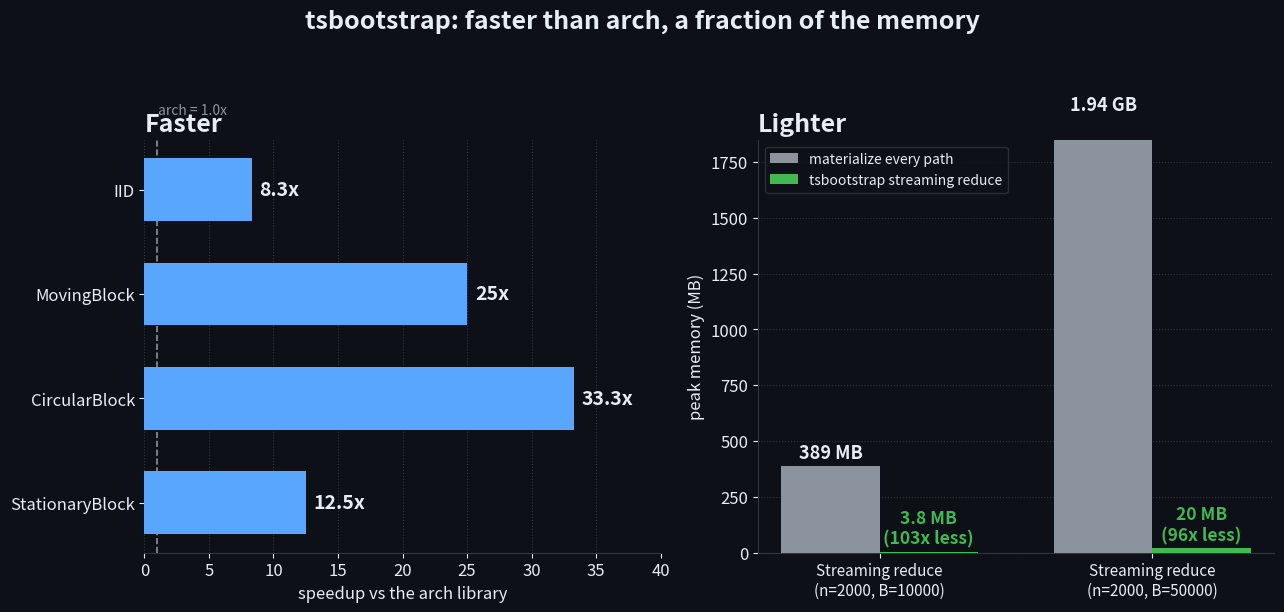

Generate this figure with matplotlib: (Note: this script raises an exception after producing the figure.)
"""Render the performance summary figure used in the project README.

Two panels from the measured benchmark numbers (see bench_vs_arch.py and
bench_bootstrap.py): left, the compiled-reduce speedup over the arch library on
the four overlapping methods (8 cores, n=2000, B=10000); right, peak memory of
the streaming reduce versus materializing every replicate (n=2000), on a linear
scale so the reduction is shown at true magnitude.

Run:  python benchmarks/plot_launch.py   (needs the examples extra for matplotlib)
"""

from __future__ import annotations

from pathlib import Path

import matplotlib

matplotlib.use("Agg")
import matplotlib.pyplot as plt

BG = "#0d1117"
FG = "#e6edf3"
GRID = "#30363d"
BLUE = "#58a6ff"
GREEN = "#3fb950"
GREY = "#8b949e"

plt.rcParams.update(
    {
        "figure.facecolor": BG,
        "axes.facecolor": BG,
        "savefig.facecolor": BG,
        "text.color": FG,
        "axes.labelcolor": FG,
        "xtick.color": FG,
        "ytick.color": FG,
        "axes.edgecolor": GRID,
        "font.size": 12,
    }
)


def main() -> None:
    fig, (ax_l, ax_r) = plt.subplots(1, 2, figsize=(13, 6.2))

    # Left: speedup vs arch (compiled reduce, 8 cores, n=2000, B=10000).
    methods = ["IID", "MovingBlock", "CircularBlock", "StationaryBlock"]
    speed = [8.3, 25.0, 33.3, 12.5]
    yp = range(len(methods))
    ax_l.barh(yp, speed, color=BLUE, height=0.6, zorder=3)
    ax_l.axvline(1.0, color=GREY, ls="--", lw=1.2, zorder=2)
    ax_l.text(1.04, -0.72, "arch = 1.0x", color=GREY, fontsize=10)
    for i, s in enumerate(speed):
        ax_l.text(
            s + 0.6, i, f"{s:g}x", va="center", ha="left", color=FG, fontsize=14, fontweight="bold"
        )
    ax_l.set_yticks(list(yp))
    ax_l.set_yticklabels(methods, fontsize=12)
    ax_l.set_xlim(0, 40)
    ax_l.invert_yaxis()
    ax_l.set_xlabel("speedup vs the arch library", fontsize=12)
    ax_l.set_title("Faster", fontsize=18, fontweight="bold", color=FG, loc="left")
    ax_l.grid(axis="x", color=GRID, ls=":", zorder=0)
    for s in ("top", "right", "left"):
        ax_l.spines[s].set_visible(False)

    # Right: peak memory before/after, linear scale (clean-box streaming reduce vs
    # materialize-all, MovingBlock mean at n=2000; measured on an 8-core machine).
    work = ["Streaming reduce\n(n=2000, B=10000)", "Streaming reduce\n(n=2000, B=50000)"]
    before = [389.0, 1944.0]
    after = [3.8, 20.2]
    red = ["103x less", "96x less"]
    lab_before = ["389 MB", "1.94 GB"]
    lab_after = ["3.8 MB", "20 MB"]
    x = range(len(work))
    w = 0.36
    ax_r.bar(
        [i - w / 2 for i in x],
        before,
        width=w,
        color=GREY,
        label="materialize every path",
        zorder=3,
    )
    ax_r.bar(
        [i + w / 2 for i in x],
        after,
        width=w,
        color=GREEN,
        label="tsbootstrap streaming reduce",
        zorder=3,
    )
    ax_r.set_ylim(0, 1850)
    for i in x:
        ax_r.text(
            i - w / 2,
            before[i] + 35,
            lab_before[i],
            ha="center",
            color=FG,
            fontsize=13,
            fontweight="bold",
        )
        ax_r.text(
            i + w / 2,
            after[i] + 35,
            f"{lab_after[i]}\n({red[i]})",
            ha="center",
            color=GREEN,
            fontsize=12.5,
            fontweight="bold",
            linespacing=1.2,
        )
    ax_r.set_xticks(list(x))
    ax_r.set_xticklabels(work, fontsize=11)
    ax_r.set_ylabel("peak memory (MB)", fontsize=12)
    ax_r.set_title("Lighter", fontsize=18, fontweight="bold", color=FG, loc="left")
    ax_r.grid(axis="y", color=GRID, ls=":", zorder=0)
    ax_r.legend(loc="upper left", fontsize=10, facecolor=BG, edgecolor=GRID, labelcolor=FG)
    for s in ("top", "right"):
        ax_r.spines[s].set_visible(False)

    fig.suptitle(
        "tsbootstrap: faster than arch, a fraction of the memory",
        fontsize=18,
        fontweight="bold",
        color=FG,
        x=0.5,
        y=0.985,
    )
    fig.tight_layout(rect=(0, 0, 1, 0.95))
    out = Path(__file__).parent / "launch_speed_memory.png"
    fig.savefig(out, dpi=160)
    print(f"wrote {out}")


if __name__ == "__main__":
    main()
